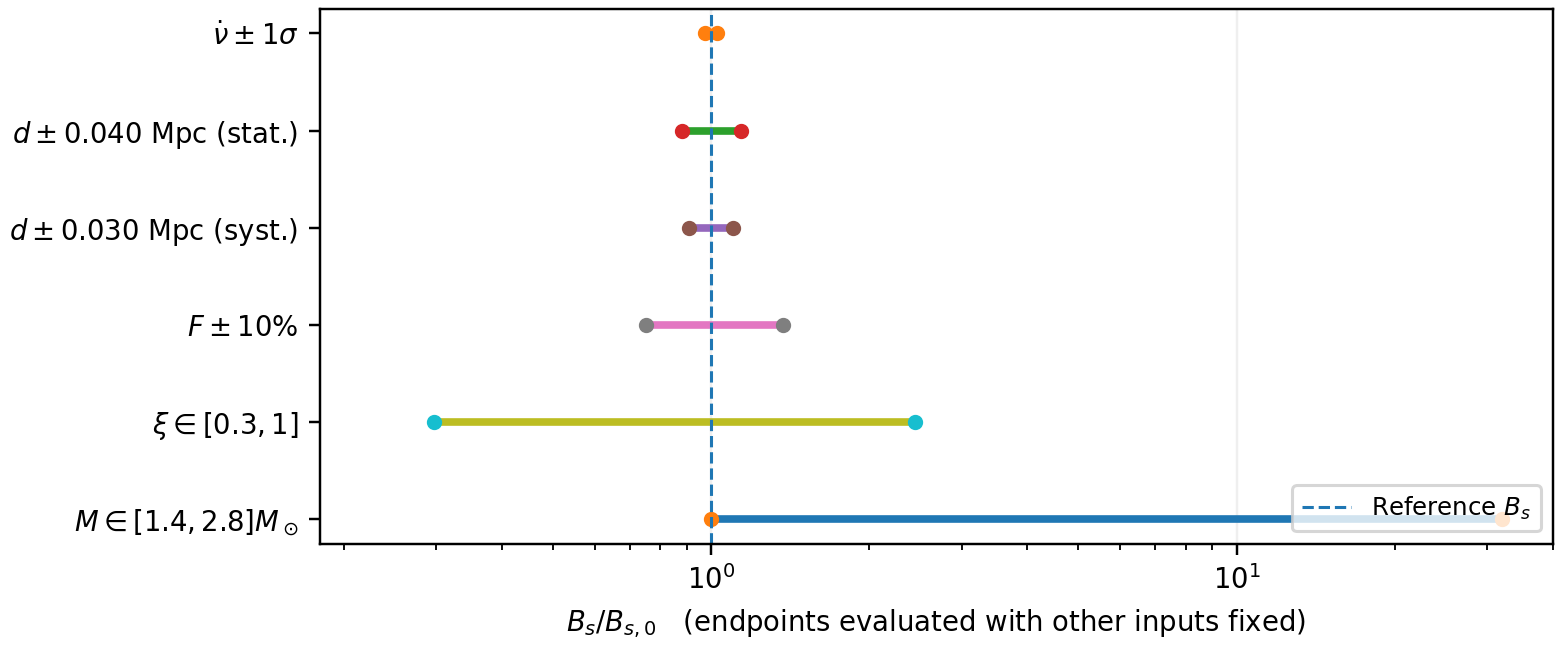

Source data for this figure (header and first rows):
variable, B_at_lower_parameter_G, B_at_upper_parameter_G, B_min_G, B_max_G
NUDOT_1sigma, 10365442006712, 10932584344172, 10365442006712, 10932584344172
d_stat_pm0p040_Mpc, 12112659338144, 9382942802923, 9382942802923, 12112659338144
d_syst_pm0p030_Mpc, 11725086915800, 9681579983027, 9681579983027, 11725086915800
F_pm10percent, 14603999763950, 7998734656588, 7998734656588, 14603999763950
xi_0p3_to_1, 26027631982669, 3165168632782, 3165168632782, 26027631982669
M_1p4_to_2p8_Msun, 10646315827919, 340682106493416, 10646315827919, 340682106493416
D_Gieren_to_Zgirski, 10646315827919, 8115593425388, 8115593425388, 10646315827919
